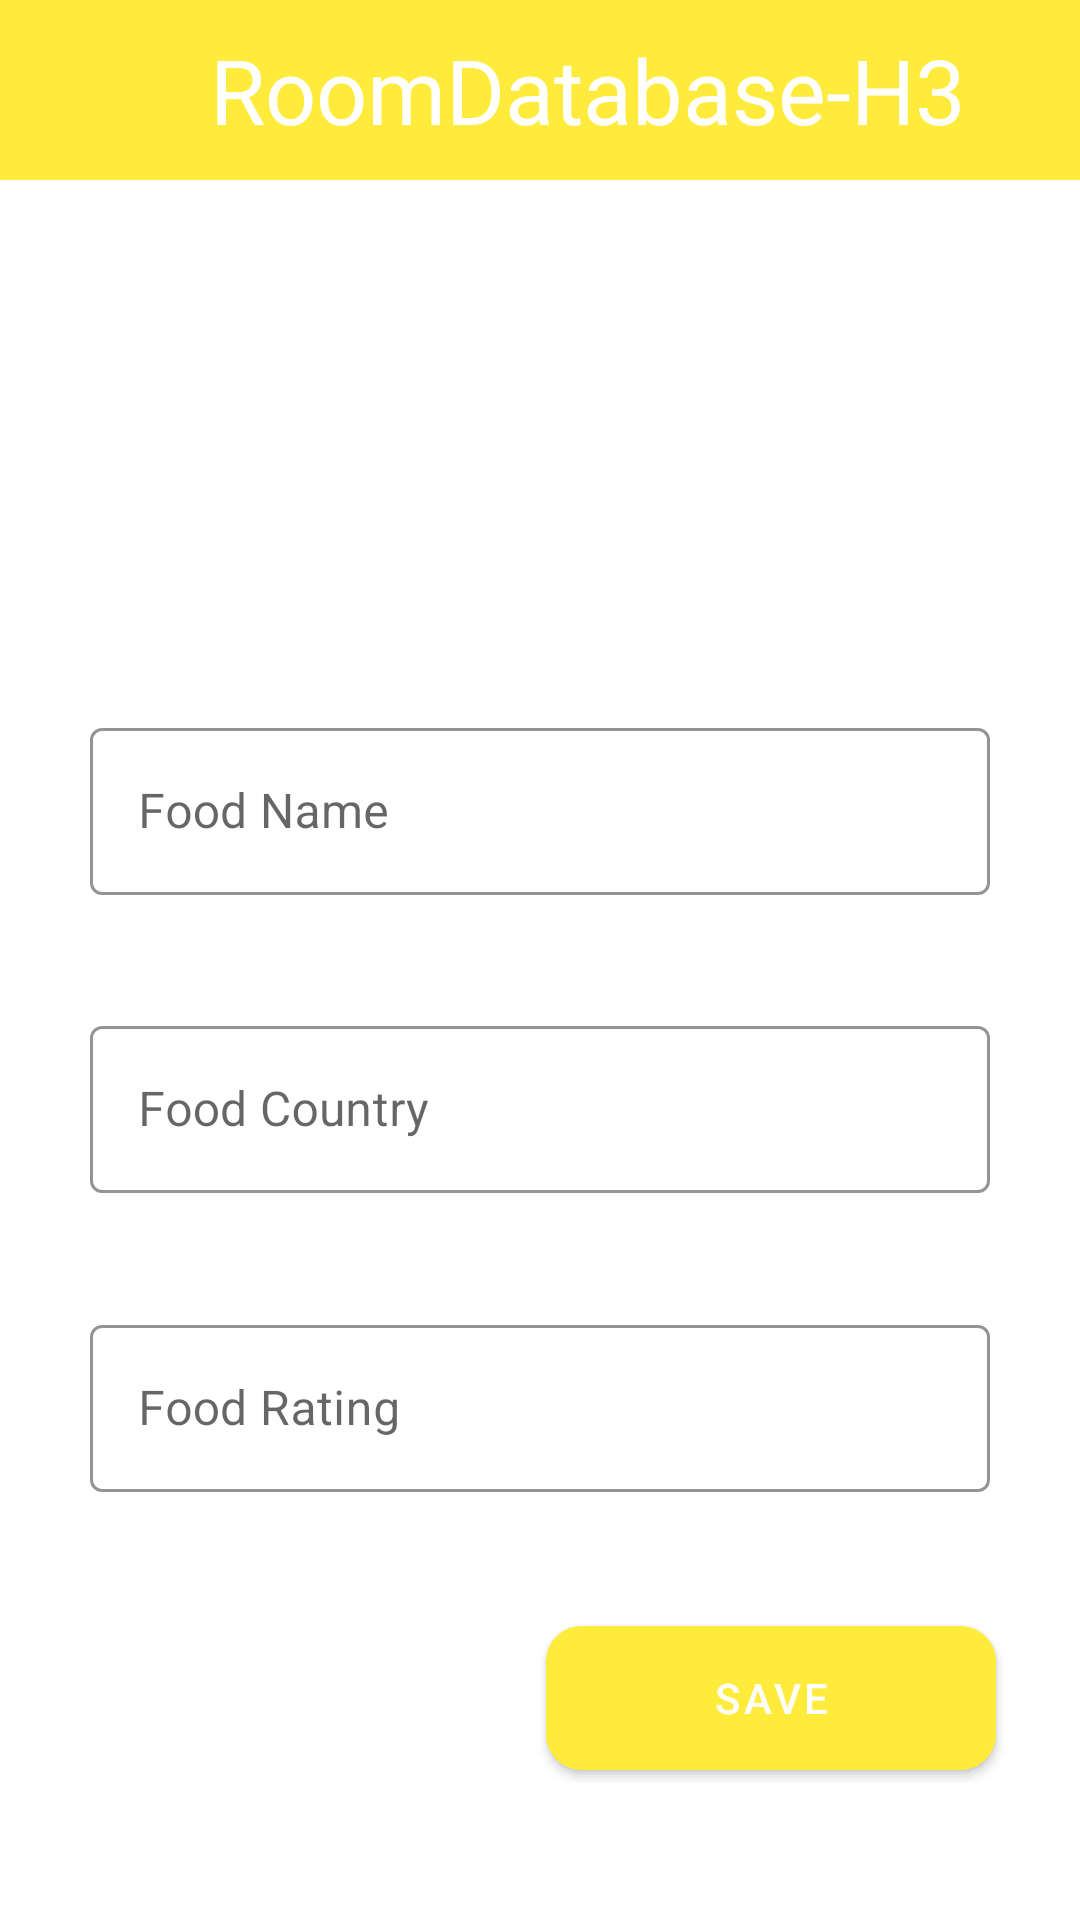

Write the Android layout XML for this screen, with the resource values it uses.
<!-- AndroidManifest.xml: application theme Theme.RoomDatabaseH3 -->
<!-- res/layout/fragment_add_food.xml -->
<?xml version="1.0" encoding="utf-8"?>
<FrameLayout xmlns:android="http://schemas.android.com/apk/res/android"
    xmlns:app="http://schemas.android.com/apk/res-auto"
    xmlns:tools="http://schemas.android.com/tools"
    android:layout_width="match_parent"
    android:layout_height="match_parent"
    tools:context=".fragments.AddFoodFragment">

    <androidx.constraintlayout.widget.ConstraintLayout
        android:layout_width="match_parent"
        android:layout_height="match_parent">

        <ImageView
            android:id="@+id/foodImg"
            android:layout_width="100dp"
            android:layout_height="100dp"
            android:src="@drawable/baseline_image_24"
            app:layout_constraintBottom_toTopOf="@+id/textInputLayout3"
            app:layout_constraintEnd_toEndOf="parent"
            app:layout_constraintHorizontal_bias="0.5"
            app:layout_constraintStart_toStartOf="parent"
            app:layout_constraintTop_toBottomOf="@+id/linearLayout" />

        <LinearLayout
            android:id="@+id/linearLayout"
            android:layout_width="match_parent"
            android:layout_height="60dp"
            android:background="#FFEB3B"
            app:layout_constraintEnd_toEndOf="parent"
            app:layout_constraintStart_toStartOf="parent"
            app:layout_constraintTop_toTopOf="parent">

            <ImageView
                android:id="@+id/back"
                android:layout_width="50dp"
                android:layout_height="50dp"
                android:layout_gravity="center"
                android:src="@drawable/baseline_arrow_back_24" />

            <TextView
                android:id="@+id/titleText"
                android:layout_width="wrap_content"
                android:layout_height="wrap_content"
                android:layout_gravity="start|center"
                android:layout_marginStart="20dp"
                android:text="@string/app_name"
                android:textColor="@color/white"
                android:textSize="30sp" />

        </LinearLayout>

        <com.google.android.material.textfield.TextInputLayout
            android:id="@+id/textInputLayout3"
            style="@style/Widget.MaterialComponents.TextInputLayout.OutlinedBox"
            android:layout_width="match_parent"
            android:layout_height="wrap_content"
            android:layout_marginHorizontal="30dp"
            app:boxStrokeColor="@color/app_color"
            app:hintTextColor="@color/app_color"
            app:layout_constraintBottom_toTopOf="@+id/textInputLayout2"
            app:layout_constraintEnd_toEndOf="parent"
            app:layout_constraintHorizontal_bias="0.5"
            app:layout_constraintStart_toStartOf="parent"
            app:layout_constraintTop_toBottomOf="@+id/foodImg">

            <com.google.android.material.textfield.TextInputEditText
                android:id="@+id/name"
                android:layout_width="match_parent"
                android:layout_height="wrap_content"
                android:hint="Food Name"
                tools:layout_editor_absoluteX="12dp"
                tools:layout_editor_absoluteY="299dp" />

        </com.google.android.material.textfield.TextInputLayout>

        <com.google.android.material.textfield.TextInputLayout
            android:id="@+id/textInputLayout2"
            style="@style/Widget.MaterialComponents.TextInputLayout.OutlinedBox"
            android:layout_width="match_parent"
            android:layout_height="wrap_content"
            android:layout_marginHorizontal="30dp"
            app:boxStrokeColor="@color/app_color"
            app:hintTextColor="@color/app_color"
            app:layout_constraintBottom_toTopOf="@+id/textInputLayout4"
            app:layout_constraintEnd_toEndOf="parent"
            app:layout_constraintHorizontal_bias="0.5"
            app:layout_constraintStart_toStartOf="parent"
            app:layout_constraintTop_toBottomOf="@+id/textInputLayout3">

            <com.google.android.material.textfield.TextInputEditText
                android:id="@+id/country"
                android:layout_width="match_parent"
                android:layout_height="wrap_content"
                android:hint="Food Country" />

        </com.google.android.material.textfield.TextInputLayout>


        <com.google.android.material.textfield.TextInputLayout
            android:id="@+id/textInputLayout4"
            style="@style/Widget.MaterialComponents.TextInputLayout.OutlinedBox"
            android:layout_width="match_parent"
            android:layout_height="wrap_content"
            android:layout_marginHorizontal="30dp"
            app:boxStrokeColor="@color/app_color"
            app:hintTextColor="@color/white"
            app:layout_constraintBottom_toTopOf="@+id/btnSaveEdit"
            app:layout_constraintEnd_toEndOf="parent"
            app:layout_constraintHorizontal_bias="0.5"
            app:layout_constraintStart_toStartOf="parent"
            app:layout_constraintTop_toBottomOf="@+id/textInputLayout2">

            <com.google.android.material.textfield.TextInputEditText
                android:id="@+id/rating"
                android:layout_width="match_parent"
                android:layout_height="wrap_content"
                android:hint="Food Rating"
                android:maxLines="1" />

        </com.google.android.material.textfield.TextInputLayout>

        <com.google.android.material.button.MaterialButton
            android:id="@+id/btnSaveEdit"
            android:layout_width="150dp"
            android:layout_height="60dp"
            android:layout_marginEnd="28dp"
            android:layout_marginBottom="44dp"
            android:backgroundTint="@color/app_color"
            android:text="Save"
            app:cornerRadius="12dp"
            app:layout_constraintBottom_toBottomOf="parent"
            app:layout_constraintEnd_toEndOf="parent" />


    </androidx.constraintlayout.widget.ConstraintLayout>

</FrameLayout>
<!-- resources referenced by this layout -->
<resources>
  <color name="app_color">#FFEB3B</color>
  <color name="white">#FFFFFFFF</color>
  <string name="app_name">RoomDatabase-H3</string>
  <style name="Theme.RoomDatabaseH3" parent="Theme.MaterialComponents.DayNight.DarkActionBar">
          
          <item name="colorPrimary">@color/purple_500</item>
          <item name="colorPrimaryVariant">@color/purple_700</item>
          <item name="colorOnPrimary">@color/white</item>
          
          <item name="colorSecondary">@color/teal_200</item>
          <item name="colorSecondaryVariant">@color/teal_700</item>
          <item name="colorOnSecondary">@color/black</item>
          
          <item name="android:statusBarColor">?attr/colorPrimaryVariant</item>
          
      </style>
  <color name="purple_500">#FF6200EE</color>
  <color name="purple_700">#FF3700B3</color>
  <color name="teal_200">#FF03DAC5</color>
  <color name="teal_700">#FF018786</color>
  <color name="black">#FF000000</color>
</resources>
